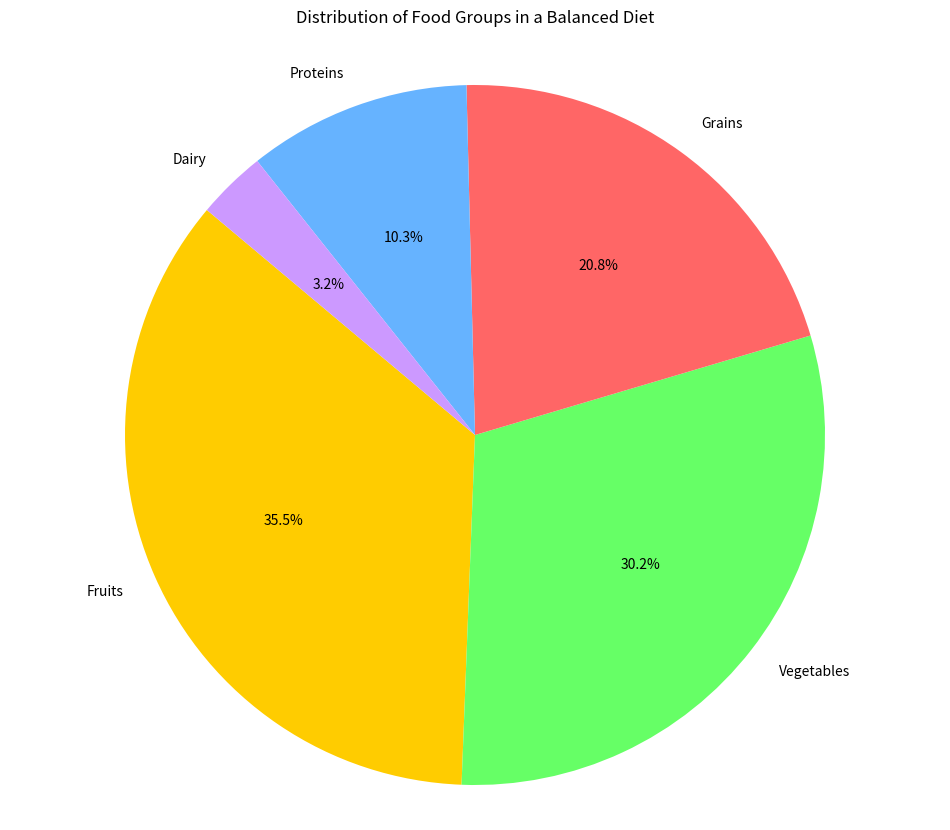

Write Python code to recreate this figure.

import matplotlib.pyplot as plt

# Data to plot
labels = ['Fruits', 'Vegetables', 'Grains', 'Proteins', 'Dairy']
sizes = [35.5, 30.2, 20.8, 10.3, 3.2]
colors = ['#ffcc00', '#66ff66', '#ff6666', '#66b3ff', '#cc99ff']

# Create pie chart
plt.figure(figsize=(12, 10))
plt.pie(sizes, labels=labels, colors=colors, autopct='%1.1f%%', startangle=140)

plt.title('Distribution of Food Groups in a Balanced Diet', pad=20)
plt.axis('equal')  # Equal aspect ratio ensures that pie is drawn as a circle.
plt.show()
